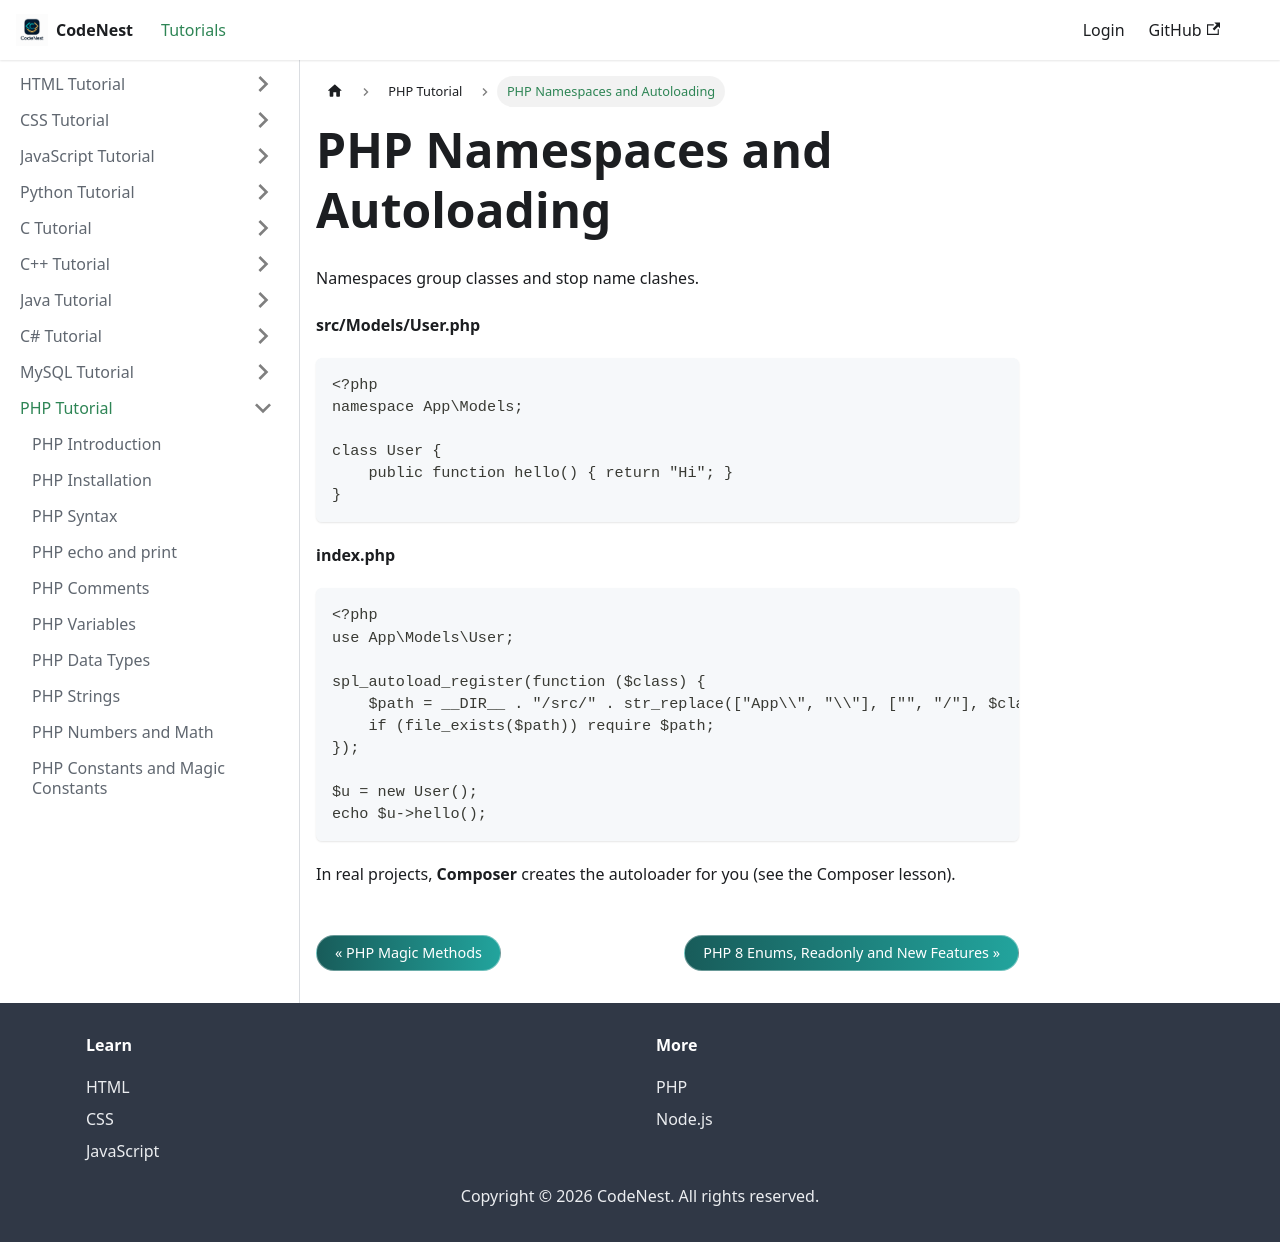

repository: adnankhan112/codenest · page: docs/php/namespaces.html · generator: docusaurus

---
title: "PHP Namespaces and Autoloading"
sidebar_position: 40
---

# PHP Namespaces and Autoloading

Namespaces group classes and stop name clashes.

**src/Models/User.php**

```php
<?php
namespace App\Models;

class User {
    public function hello() { return "Hi"; }
}
```

**index.php**

```php
<?php
use App\Models\User;

spl_autoload_register(function ($class) {
    $path = __DIR__ . "/src/" . str_replace(["App\\", "\\"], ["", "/"], $class) . ".php";
    if (file_exists($path)) require $path;
});

$u = new User();
echo $u->hello();
```

In real projects, **Composer** creates the autoloader for you (see the Composer lesson).
